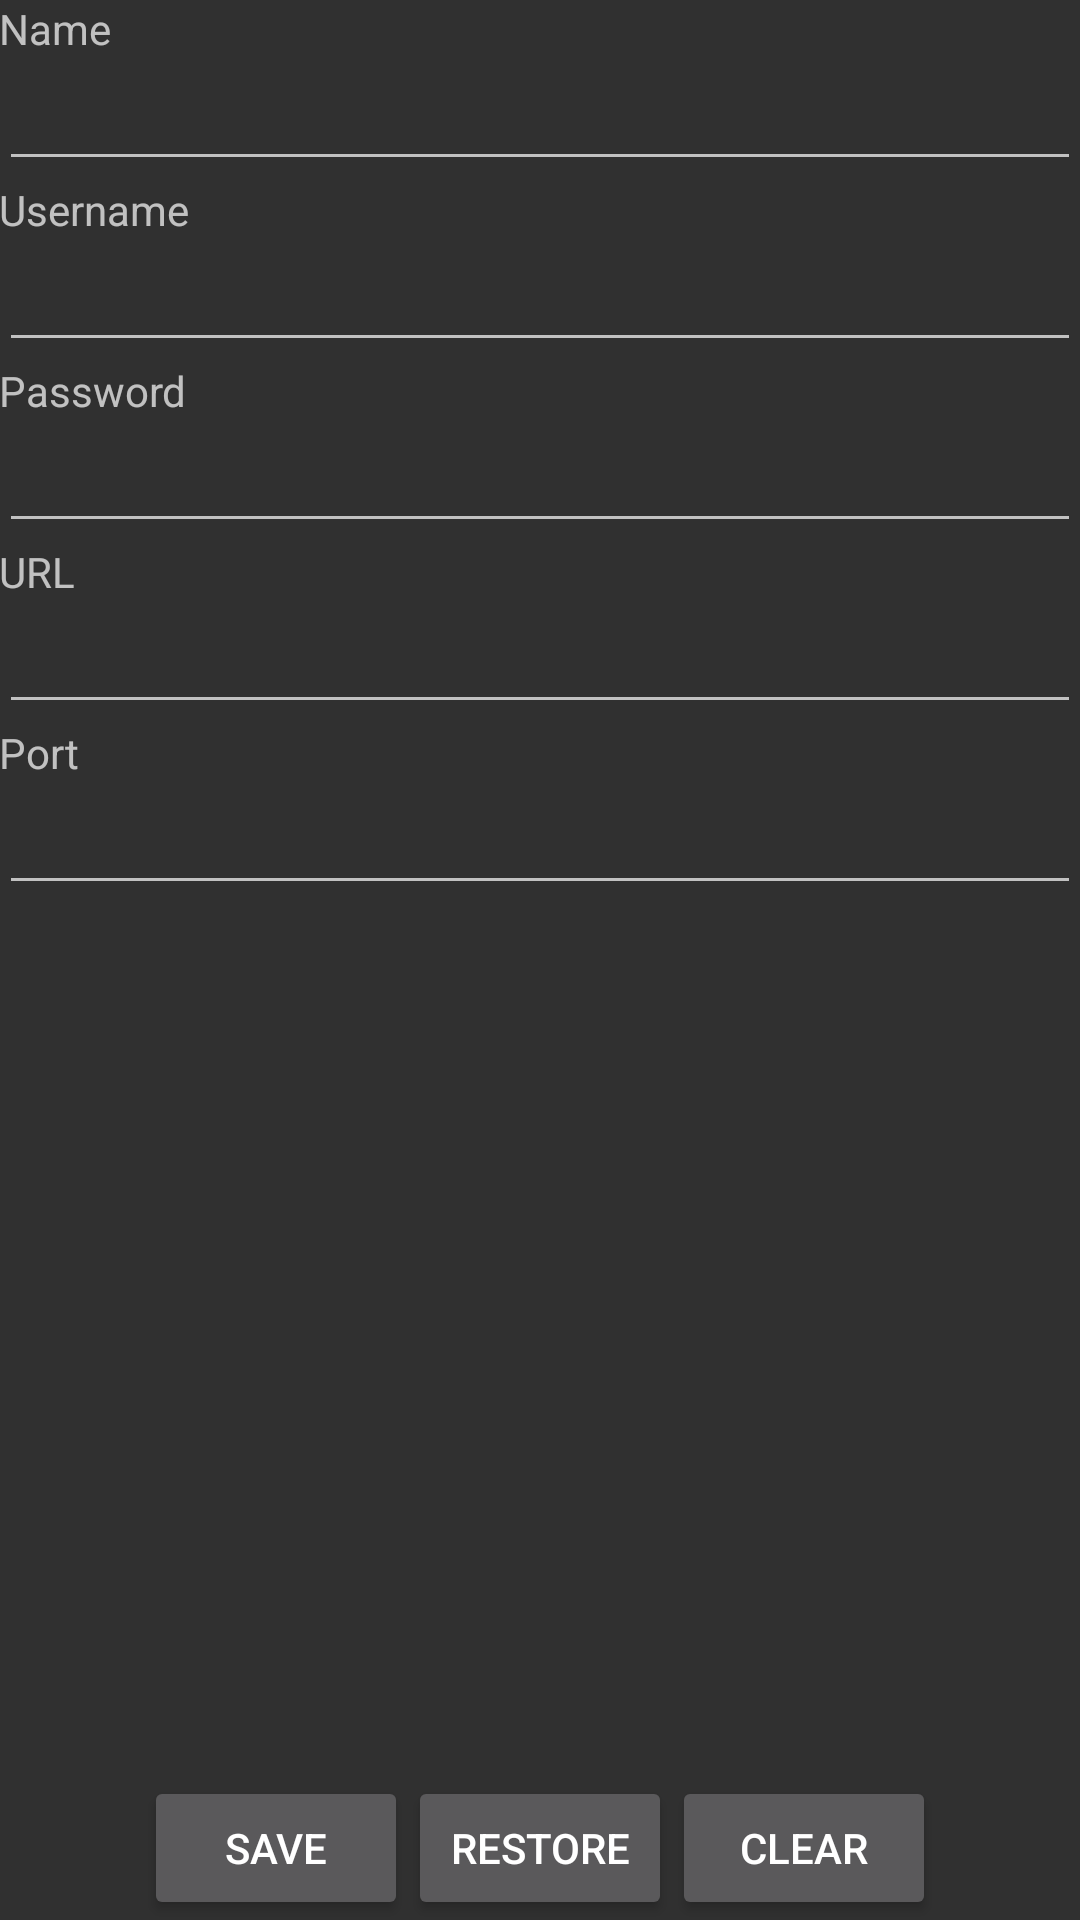

Write the Android layout XML for this screen, with the resource values it uses.
<!-- AndroidManifest.xml: application theme AppTheme -->
<!-- res/layout/activity_settings.xml -->
<LinearLayout
    xmlns:android="http://schemas.android.com/apk/res/android"
    xmlns:tools="http://schemas.android.com/tools"
    android:layout_width="match_parent"
    android:layout_height="match_parent"
    android:paddingLeft="@dimen/activity_horizontal_margin"
    android:paddingRight="@dimen/activity_horizontal_margin"
    android:paddingTop="@dimen/activity_vertical_margin"
    android:paddingBottom="@dimen/activity_vertical_margin"
    android:orientation="vertical"
    android:weightSum="10"
    tools:context="com.rfstudio.homecontrollerv2.SettingsActivity"
    android:focusable="true"
    android:focusableInTouchMode="true"
    android:descendantFocusability="beforeDescendants">
    <ScrollView
        android:layout_width="match_parent"
        android:layout_height="0dp"
        android:layout_weight="10">
        <RelativeLayout
            android:layout_width="match_parent"
            android:layout_height="match_parent">

            <TextView
                android:text="Name"
                android:layout_width="wrap_content"
                android:layout_height="wrap_content"
                android:id="@+id/tvName"/>
            <EditText
                android:layout_width="match_parent"
                android:layout_height="wrap_content"
                android:layout_below="@+id/tvName"
                android:id="@+id/etName"
                android:inputType="text"
                android:maxLines="1"
                android:singleLine="true"
                android:imeOptions="actionNext"/>

            <TextView
                android:layout_width="wrap_content"
                android:layout_height="wrap_content"
                android:id="@+id/tvUsername"
                android:text="Username"
                android:layout_below="@+id/etName"
                android:layout_marginTop="@dimen/activity_vertical_margin"/>
            <EditText
                android:layout_width="match_parent"
                android:layout_height="wrap_content"
                android:layout_below="@id/tvUsername"
                android:id="@+id/etUsername"
                android:inputType="text"
                android:maxLines="1"
                android:singleLine="true"
                android:imeOptions="actionNext"/>

            <TextView
                android:layout_width="wrap_content"
                android:layout_height="wrap_content"
                android:id="@+id/tvPassword"
                android:text="Password"
                android:layout_below="@id/etUsername"
                android:layout_marginTop="@dimen/activity_vertical_margin"/>
            <EditText
                android:layout_width="match_parent"
                android:layout_height="wrap_content"
                android:id="@+id/etPassword"
                android:layout_below="@id/tvPassword"
                android:inputType="textPassword"
                android:maxLines="1"
                android:singleLine="true"
                android:imeOptions="actionNext"/>

            <TextView
                android:layout_width="wrap_content"
                android:layout_height="wrap_content"
                android:id="@+id/tvURL"
                android:text="URL"
                android:layout_below="@id/etPassword"
                android:layout_marginTop="@dimen/activity_vertical_margin"/>
            <EditText
                android:layout_width="match_parent"
                android:layout_height="wrap_content"
                android:id="@+id/etURL"
                android:layout_below="@id/tvURL"
                android:inputType="textUri"
                android:singleLine="true"
                android:imeOptions="actionGo"/>

            <TextView
                android:layout_width="wrap_content"
                android:layout_height="wrap_content"
                android:id="@+id/tvPort"
                android:text="Port"
                android:layout_below="@id/etURL"
                android:layout_marginTop="@dimen/activity_vertical_margin"/>
            <EditText
                android:layout_width="match_parent"
                android:layout_height="wrap_content"
                android:id="@+id/etPort"
                android:layout_below="@id/tvPort"
                android:inputType="number"
                android:singleLine="true"
                android:imeOptions="actionGo"/>
        </RelativeLayout>
    </ScrollView>
    <LinearLayout
        android:layout_width="match_parent"
        android:layout_height="wrap_content"
        android:gravity="center">
        <Button
            android:layout_width="wrap_content"
            android:layout_height="wrap_content"
            android:text="Save"
            android:id="@+id/btnSave"
            android:onClick="buttonClick"/>
        <Button
            android:layout_width="wrap_content"
            android:layout_height="wrap_content"
            android:text="Restore"
            android:id="@+id/btnRestore"
            android:onClick="buttonClick"/>
        <Button
            android:layout_width="wrap_content"
            android:layout_height="wrap_content"
            android:text="Clear"
            android:id="@+id/btnClear"
            android:onClick="buttonClick"/>
    </LinearLayout>
</LinearLayout>
<!-- resources referenced by this layout -->
<resources>
  <style name="AppTheme" parent="android:Theme.Material" />
</resources>
